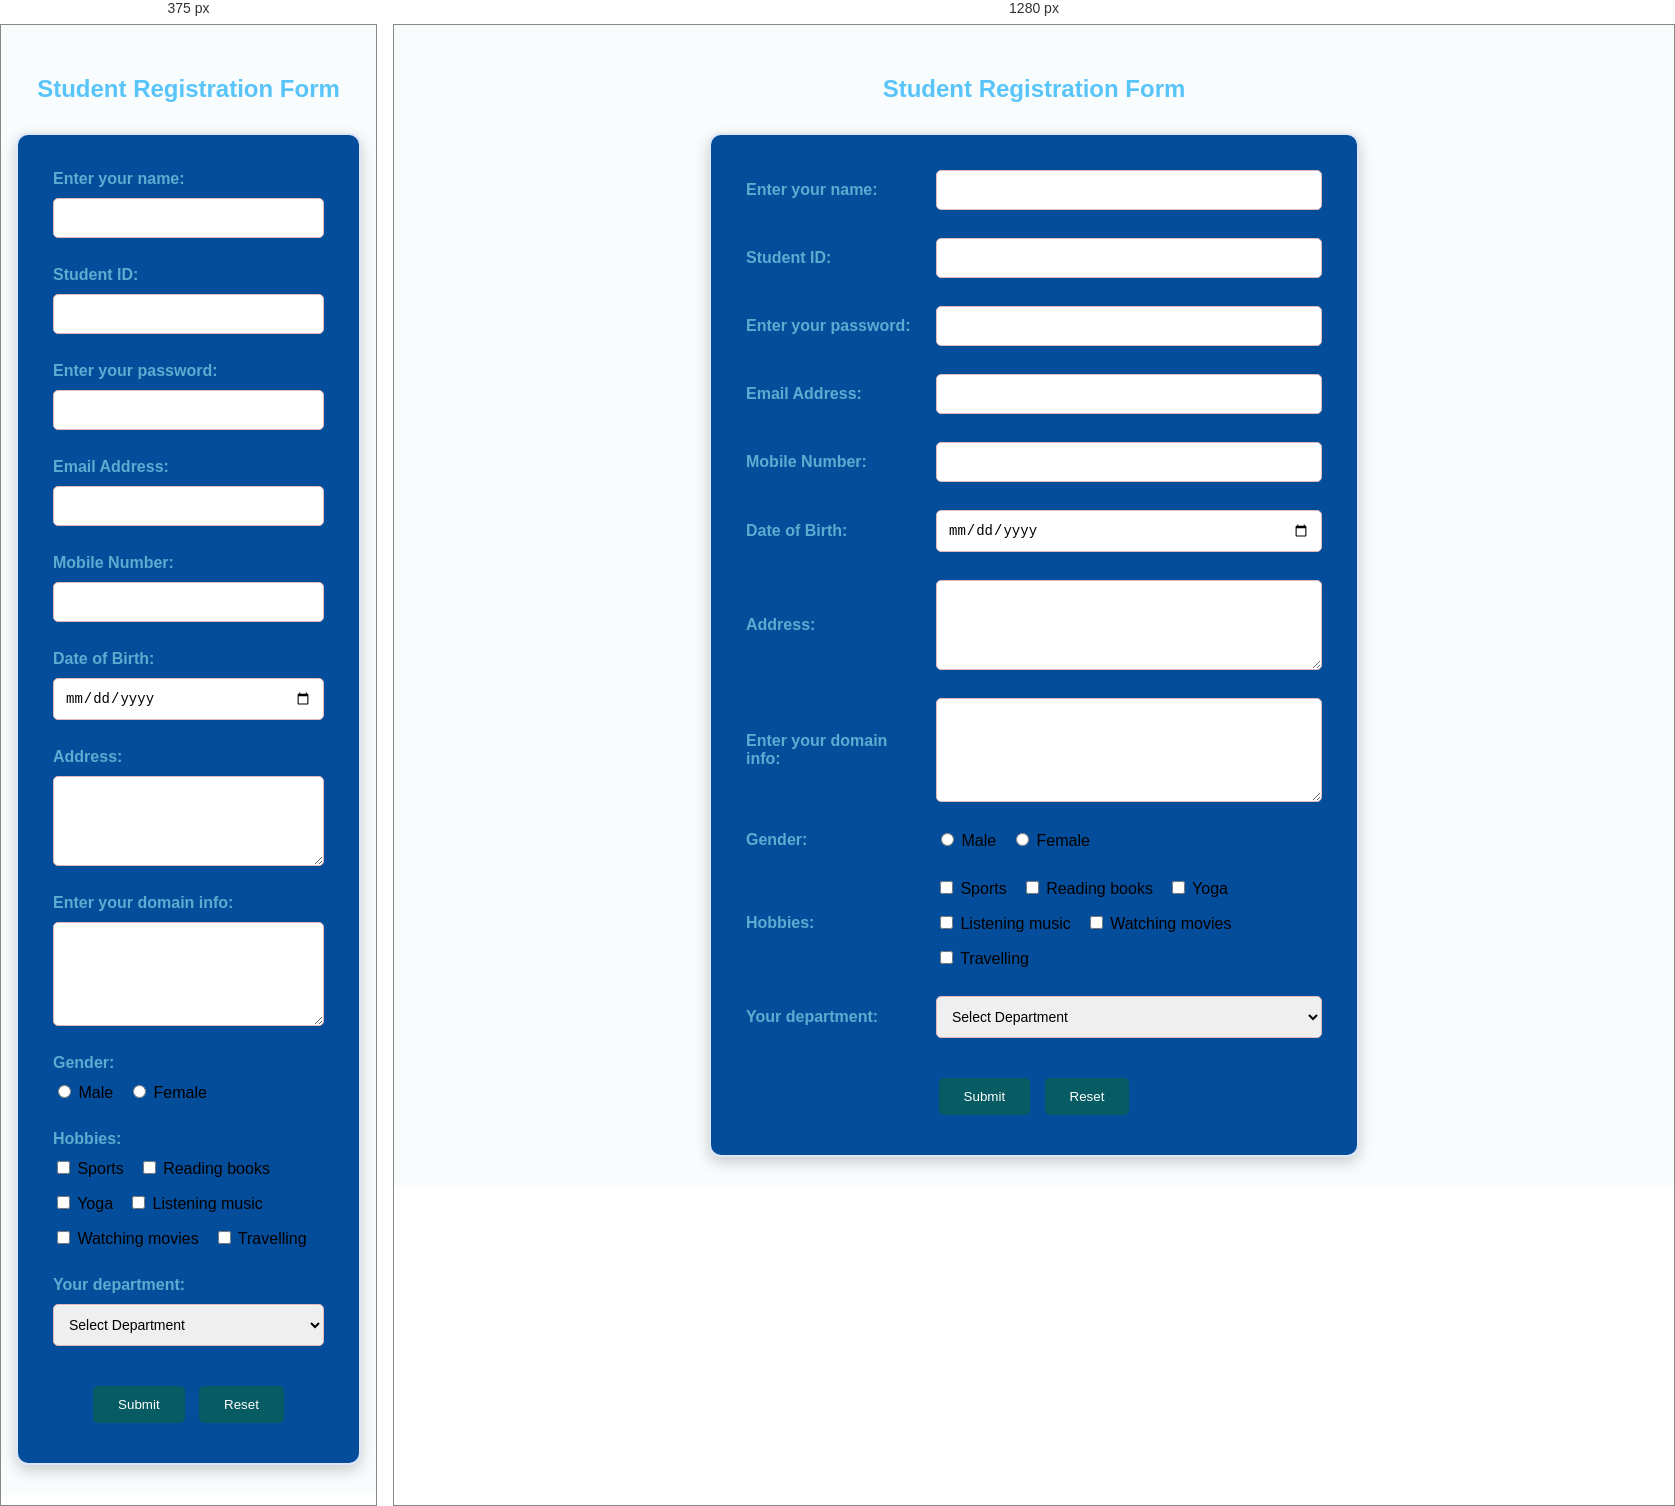
Rendered at 375 px and 1280 px, left to right.

<!-- file: registration.html -->
<!DOCTYPE html>
<html lang="en">
<head>
    <meta charset="UTF-8">
    <meta name="viewport" content="width=device-width, initial-scale=1.0">
    <title>Student Registration Form</title>
    <link rel="stylesheet" href="regis.css">
</head>

<body>

    <h2>Student Registration Form</h2>

    <form action="#" method="post">

        <div class="form-group">
            <label for="name">Enter your name:</label>
            <input type="text" id="name" name="name" required>
        </div>

        <div class="form-group">
            <label for="studentid">Student ID:</label>
            <input type="text" id="studentid" name="studentid" required>
        </div>

        <div class="form-group">
            <label for="password">Enter your password:</label>
            <input type="password" id="password" name="password" required>
        </div>

        <div class="form-group">
            <label for="email">Email Address:</label>
            <input type="email" id="email" name="email" required>
        </div>

        <div class="form-group">
            <label for="mobile">Mobile Number:</label>
            <input type="tel" id="mobile" name="mobile"
                   pattern="[0-9]{10}" maxlength="10" required>
        </div>

        <div class="form-group">
            <label for="dob">Date of Birth:</label>
            <input type="date" id="dob" name="dob">
        </div>

        <div class="form-group">
            <label for="address">Address:</label>
            <textarea id="address" name="address" rows="3"></textarea>
        </div>

        <div class="form-group">
            <label for="domain">Enter your domain info:</label>
            <textarea id="domain" name="domain" rows="5"></textarea>
        </div>

        <div class="form-group">
            <span class="field-label">Gender:</span>
            <div class="options">
                <label><input type="radio" name="gender" value="Male"> Male</label>
                <label><input type="radio" name="gender" value="Female"> Female</label>
            </div>
        </div>

        <div class="form-group">
            <span class="field-label">Hobbies:</span>
            <div class="options">
                <label><input type="checkbox" name="hobbies" value="Sports"> Sports</label>
                <label><input type="checkbox" name="hobbies" value="Reading"> Reading books</label>
                <label><input type="checkbox" name="hobbies" value="Yoga"> Yoga</label>
                <label><input type="checkbox" name="hobbies" value="Listening music"> Listening music</label>
                <label><input type="checkbox" name="hobbies" value="Watching movies"> Watching movies</label>
                <label><input type="checkbox" name="hobbies" value="Travelling"> Travelling</label>
            </div>
        </div>

        <div class="form-group">
            <label for="department">Your department:</label>
            <select id="department" name="department">
                <option value="">Select Department</option>
                <option value="CSE">CSE</option>
                <option value="ECE">ECE</option>
                <option value="EEE">EEE</option>
                <option value="Civil">Civil</option>
                <option value="Mechanical">Mechanical</option>
            </select>
        </div>

        <div class="buttons">
            <button type="submit">Submit</button>
            <button type="reset">Reset</button>
        </div>

    </form>

</body>
</html>

/* @media block from regis.css */
@media (max-width: 550px) {
    .form-group {
        grid-template-columns: 1fr;
        gap: 10px;
    }
}